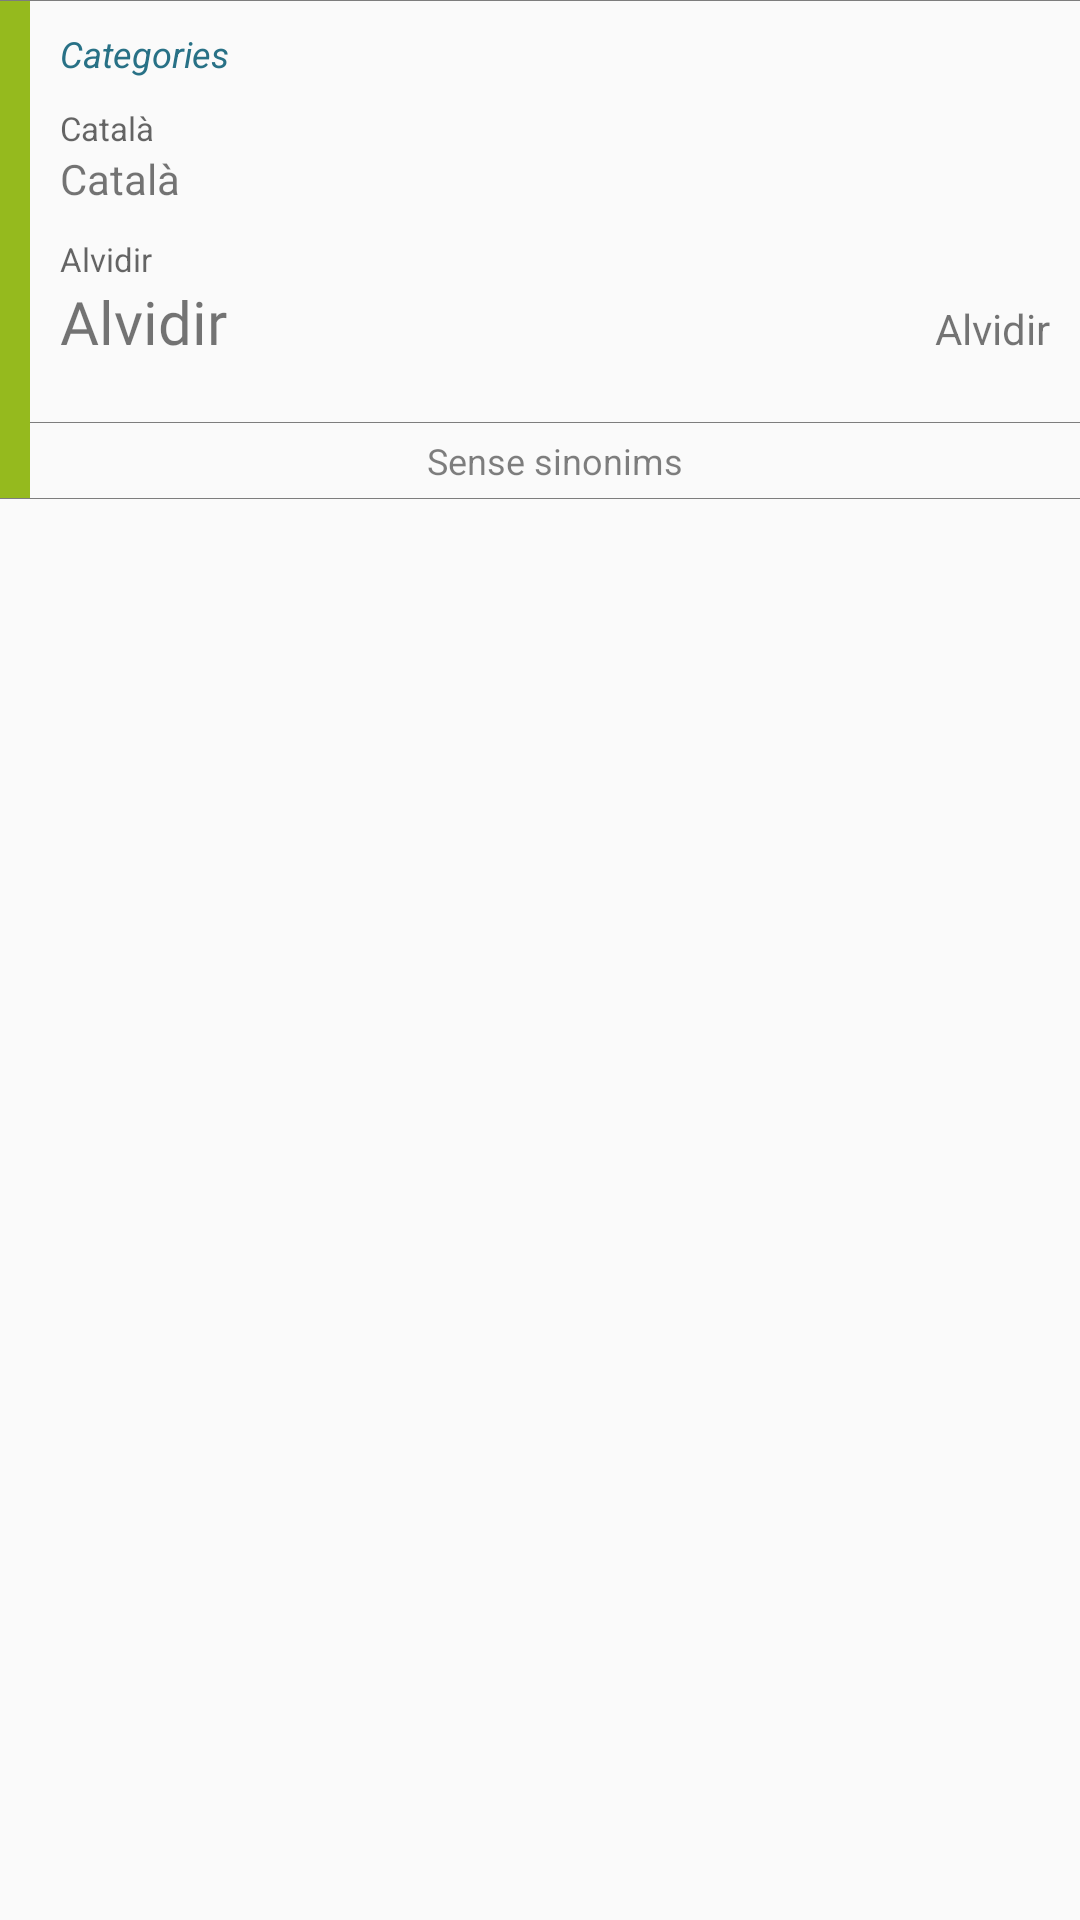

This screen was rendered from an Android layout file. Write that file and the resources it references.
<!-- AndroidManifest.xml: application theme AppTheme -->
<!-- res/layout/on_item_view.xml -->
<?xml version="1.0" encoding="utf-8"?>
<LinearLayout
    xmlns:android="http://schemas.android.com/apk/res/android"
    xmlns:tools="http://schemas.android.com/tools"
    android:layout_width="match_parent"
    android:layout_height="wrap_content"
    android:orientation="vertical">

    <LinearLayout
        android:layout_width="match_parent"
        android:layout_height="1px"

        android:alpha="0.5"
        android:background="@color/black" />

    <LinearLayout
        android:layout_width="match_parent"
        android:layout_height="wrap_content"
        android:orientation="horizontal">

        <LinearLayout android:id="@+id/onItem_flag"
            android:layout_width="10dp"
            android:layout_height="match_parent"
            android:orientation="horizontal"

            android:alpha="0.9"
            android:background="@color/green"
            android:animateLayoutChanges="true"/>

        <LinearLayout
            android:layout_width="match_parent"
            android:layout_height="wrap_content"
            android:orientation="vertical">

            <TextView android:id="@+id/onItem_type"
                android:layout_width="match_parent"
                android:layout_height="25dp"
                android:gravity="start|center"

                android:layout_marginTop="5dp"
                android:layout_marginStart="10dp"

                android:textSize="12sp"
                android:textStyle="italic"
                android:textColor="@color/aquaBlue"
                android:text="@string/tipus" />

            <LinearLayout
                android:layout_width="match_parent"
                android:layout_height="wrap_content"
                android:orientation="vertical"

                android:layout_marginTop="5dp"
                android:layout_marginStart="10dp"
                android:layout_marginEnd="10dp"
                android:layout_marginBottom="10dp">

                <TextView
                    android:layout_width="match_parent"
                    android:layout_height="wrap_content"

                    android:textSize="11sp"
                    android:hint="@string/catala"
                    tools:ignore="SmallSp" />

                <TextView android:id="@+id/onItem_word"
                    android:layout_width="match_parent"
                    android:layout_height="wrap_content"
                    android:layout_marginBottom="10dp"

                    android:text="@string/catala"/>

                <TextView
                    android:layout_width="match_parent"
                    android:layout_height="wrap_content"

                    android:textSize="11sp"
                    android:hint="@string/app_name"
                    tools:ignore="SmallSp" />

                <LinearLayout
                    android:layout_width="match_parent"
                    android:layout_height="wrap_content"
                    android:orientation="horizontal"
                    android:layout_marginBottom="10dp">

                    <TextView android:id="@+id/onItem_tran"
                        android:layout_width="match_parent"
                        android:layout_height="wrap_content"
                        android:layout_weight="1"

                        android:textSize="20sp"
                        android:text="@string/app_name"
                        android:fontFamily="@font/font"/>

                    <TextView android:id="@+id/onItem_fon"
                        android:layout_width="match_parent"
                        android:layout_height="wrap_content"
                        android:layout_weight="1"

                        android:gravity="end"
                        android:text="@string/app_name"/>

                </LinearLayout>

            </LinearLayout>

            <LinearLayout
                android:layout_width="match_parent"
                android:layout_height="1px"

                android:alpha="0.5"
                android:background="@color/black" />

            <LinearLayout
                android:layout_width="match_parent"
                android:layout_height="25dp"
                android:orientation="horizontal"
                android:visibility="visible"

                android:layout_marginStart="20dp"
                android:layout_marginEnd="20dp">

                <Button android:id="@+id/onItem_refr"
                    android:layout_width="match_parent"
                    android:layout_height="match_parent"
                    android:layout_weight="1"
                    android:gravity="center"
                    android:alpha="0.5"

                    android:text="@string/no_sinonims"
                    android:textAllCaps="false"
                    android:textSize="12sp"
                    android:textColor="@color/black"

                    android:background="@color/transparent"/>

                <Button android:id="@+id/onItem_root"
                    android:layout_width="match_parent"
                    android:layout_height="match_parent"
                    android:layout_weight="1"

                    android:visibility="gone"
                    android:gravity="center"
                    android:alpha="0.8"

                    android:text="@string/arrel"
                    android:textAllCaps="false"
                    android:textSize="12sp"
                    android:textColor="@color/colorAccent"

                    android:background="@color/transparent"/>

            </LinearLayout>

        </LinearLayout>

    </LinearLayout>

    <LinearLayout
        android:layout_width="match_parent"
        android:layout_height="1px"

        android:alpha="0.5"
        android:background="@color/black" />

</LinearLayout>
<!-- resources referenced by this layout -->
<resources>
  <color name="aquaBlue">#287186</color>
  <color name="black">#000000</color>
  <color name="colorAccent">#76488c</color>
  <color name="green">#8ab306</color>
  <color name="transparent">#00000000</color>
  <string name="app_name">Alvidir</string>
  <string name="arrel">Ves a l\'arrel</string>
  <string name="catala">Català</string>
  <string name="no_sinonims">Sense sinonims</string>
  <string name="tipus">Categories</string>
  <style name="AppTheme" parent="Theme.AppCompat.Light.NoActionBar">
          <item name="windowActionBar">false</item>
          <item name="windowNoTitle">true</item>
          <item name="android:windowFullscreen">false</item>
          <item name="android:windowTranslucentStatus">true</item>
          <item name="android:statusBarColor">@color/transparent</item>
          <item name="android:windowLightStatusBar">true</item>
          <item name="android:screenOrientation">portrait</item>
  
          <item name="android:adjustViewBounds">true</item>
          <item name="android:scaleType">fitCenter</item>
          <item name="android:textAllCaps">false</item>
          <item name="android:textAppearanceButton">@style/Base.TextAppearance.AppCompat</item>
  
          <item name="android:backgroundDimEnabled">false</item>
  
          <item name="colorPrimary">@color/colorPrimary</item>
          <item name="colorPrimaryDark">@color/colorPrimaryDark</item>
          <item name="colorAccent">@color/colorAccent</item>
      </style>
  <color name="colorPrimary">#435C6D</color>
  <color name="colorPrimaryDark">#303F9F</color>
</resources>
